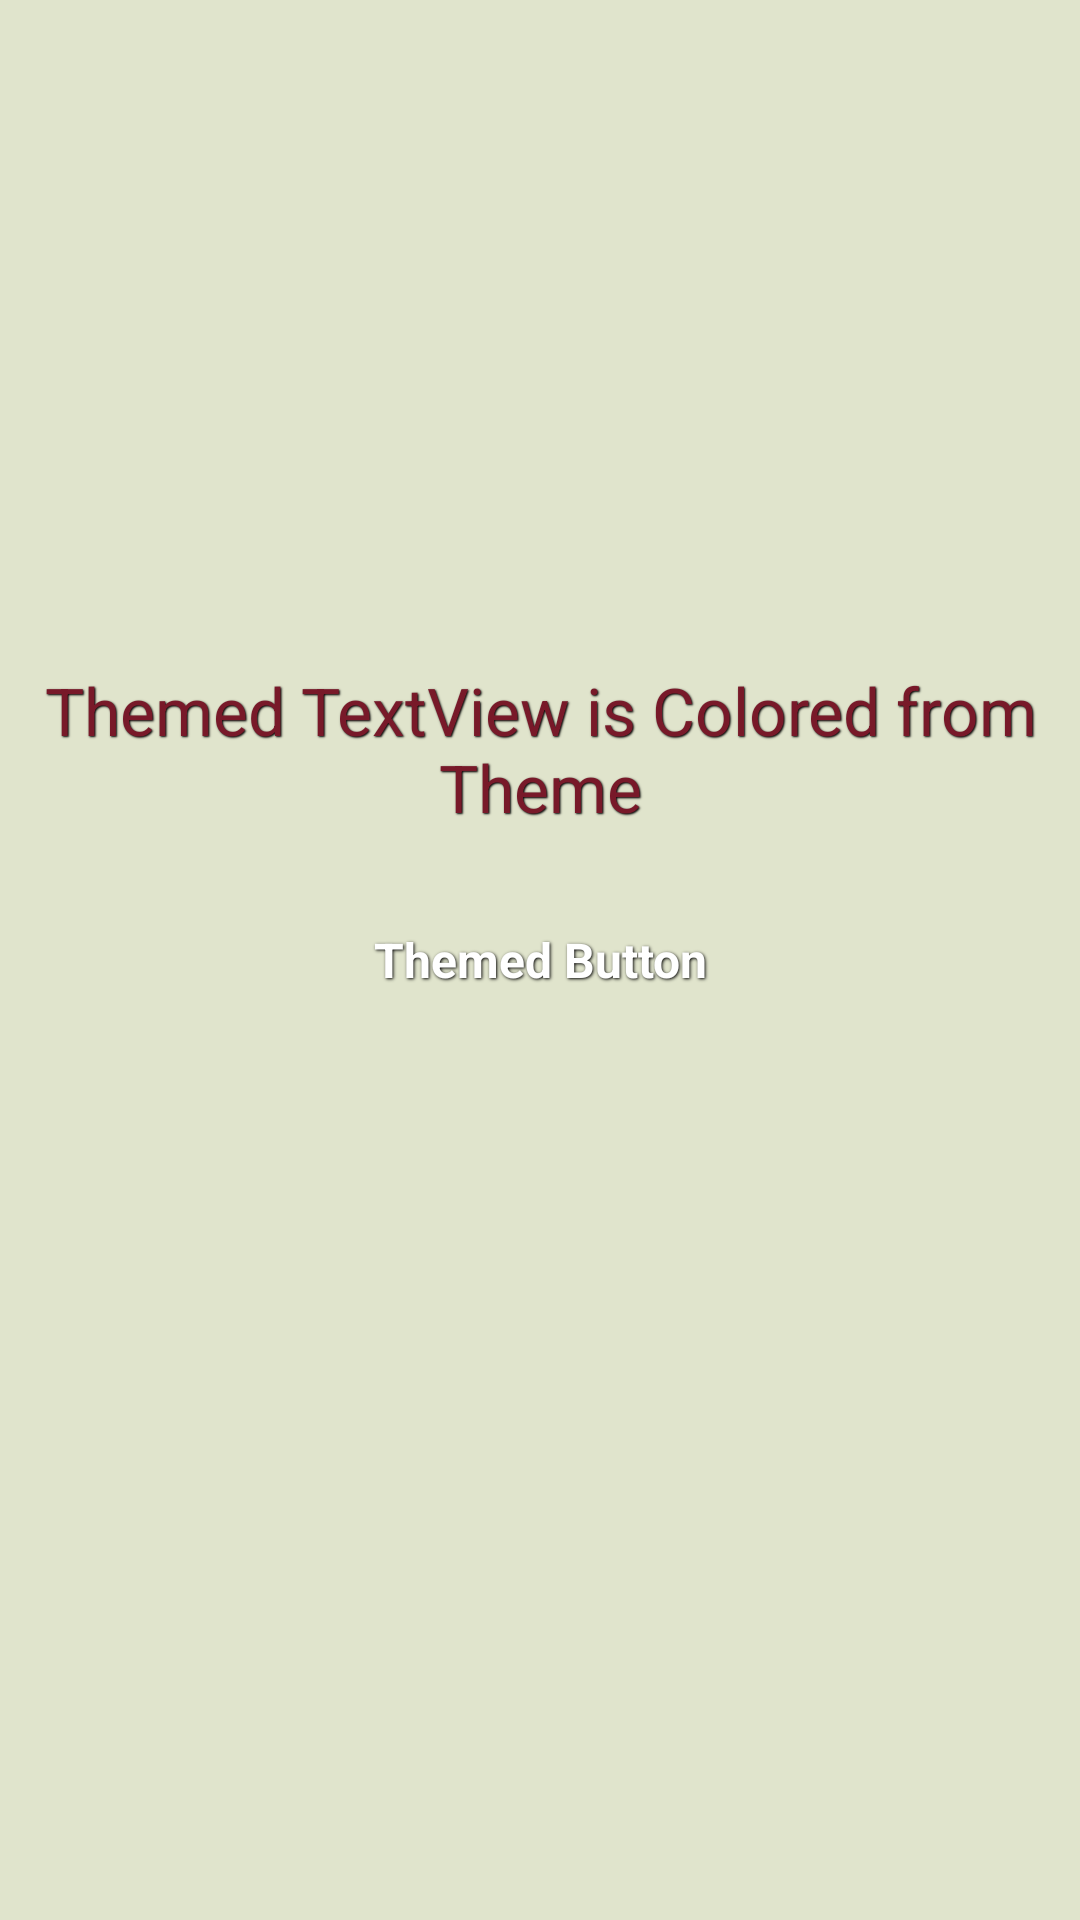

Reconstruct the res/layout file that produces this screen, plus the resources it refers to.
<!-- AndroidManifest.xml: activity theme SpecialActivityTheme -->
<!-- res/layout/activity_themes.xml -->
<?xml version="1.0" encoding="utf-8"?>
<RelativeLayout xmlns:android="http://schemas.android.com/apk/res/android"
    xmlns:tools="http://schemas.android.com/tools"
    android:layout_width="match_parent"
    android:layout_height="match_parent">

    <Button
        android:id="@+id/button1"
        android:layout_width="wrap_content"
        android:layout_height="wrap_content"
        android:layout_centerHorizontal="true"
        android:layout_centerVertical="true"
        android:text="Themed Button" />

    <TextView
        android:id="@+id/textView1"
        android:layout_width="wrap_content"
        android:layout_height="wrap_content"
        android:layout_above="@+id/button1"
        android:layout_centerHorizontal="true"
        android:layout_marginBottom="22dp"
        android:gravity="center"
        android:text="Themed TextView is Colored from Theme"
        android:textAppearance="?android:attr/textAppearanceLarge" />

</RelativeLayout>
<!-- resources referenced by this layout -->
<resources>
  <style name="SpecialActivityTheme" parent="AppBaseTheme">
  
          
          <item name="android:buttonStyle">@style/NiceBlueButton.Padded</item>
          <item name="android:textViewStyle">@style/SpecialActivityTheme.Widget.TextView.Custom</item>
          <item name="android:actionBarStyle">@style/SpecialActivityTheme.MyActionBar</item>
          <item name="android:windowBackground">@drawable/shape_default_bg</item>
      </style>
  <style name="AppBaseTheme" parent="android:Theme.Light">
          
      </style>
  <style name="NiceBlueButton.Padded">
          <item name="android:paddingLeft">15dp</item>
          <item name="android:paddingRight">15dp</item>
          <item name="android:paddingTop">10dp</item>
          <item name="android:paddingBottom">10dp</item>
      </style>
  <style name="SpecialActivityTheme.Widget.TextView.Custom" parent="android:Widget.TextView">
          <item name="android:textColor">#781929</item>
          <item name="android:shadowColor">#000000</item>
          <item name="android:shadowDx">1</item>
          <item name="android:shadowDy">1</item>
          <item name="android:shadowRadius">1</item>
      </style>
  <style name="SpecialActivityTheme.MyActionBar" parent="@android:style/Widget.Holo.Light.ActionBar">
          <item name="android:background">#781929</item>
          <item name="android:titleTextStyle">@style/SpecialActivityTheme.MyActionBar.TitleTextStyle</item>
      </style>
  <!-- drawable shape_default_bg (drawable) -->
  <?xml version="1.0" encoding="utf-8"?>
  <shape xmlns:android="http://schemas.android.com/apk/res/android"
      android:shape="rectangle" >
  
      <solid android:color="#E0E4CC"/>
  
  </shape>
  <style name="SpecialActivityTheme.MyActionBar.TitleTextStyle" parent="@android:style/TextAppearance.Holo.Widget.ActionBar.Title">
          <item name="android:textColor">#E0E4CC</item>
          <item name="android:shadowRadius">0</item>
      </style>
</resources>
